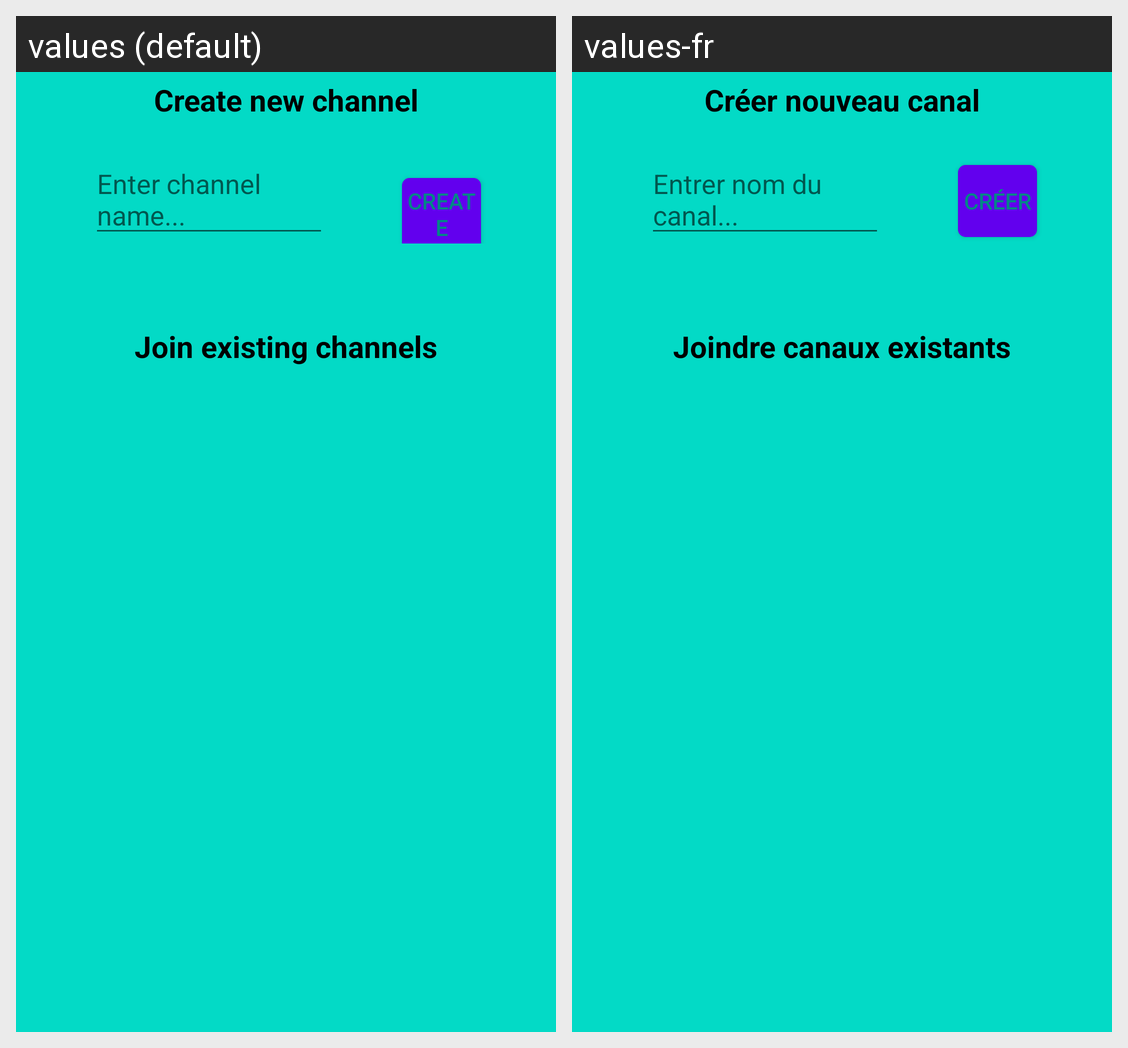

This grid shows one Android layout under two languages. Give, for every string resource on the screen, its name, the default text and each shown locale's text.
Android screen res/layout/create_join_channel.xml rendered under 2 locales, left to right: values (default), values-fr. Device: Nexus 5 (rendered at 1080×1920; each locale shown at half size, 540×960, under a caption strip naming it); theme Theme.MaterialComponents.DayNight.NoActionBar.
Strings drawn on this screen, with the default value and each locale's value (text and hints the layout hard-codes, and strings that could not be matched under every locale, appear in the picture but are not listed):

new_channel
  values: Create new channel
  values-fr: Créer nouveau canal

channel_name
  values: Enter channel name...
  values-fr: Entrer nom du canal...

create
  values: Create
  values-fr: Créer

join_existing_channel
  values: Join existing channels
  values-fr: Joindre canaux existants
